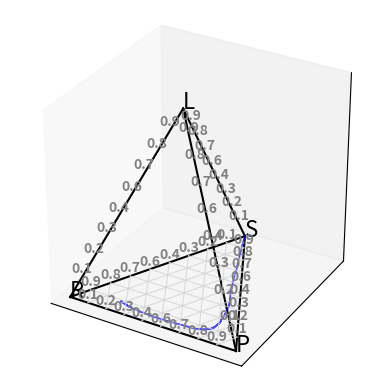

This chart was generated by the following Python code:
import numpy as np
import random
import pandas as pd
import matplotlib.pyplot as plt
from mpl_toolkits.mplot3d import axes3d, Axes3D 
from itertools import combinations


basicRps = [[0,   -1.5,   1,       0.1],
            [1,    0,   -1.5,       0.1],
            [-1.5,   1,   0,       0.1],
            [-0.1, -0.1, -0.1, 0]]

popSize = 4000
w = 0.6

# Population represented just as their frequency of strategies for efficiency,
# I think individual agents in simple dynamics unneccessary overhead
population = np.random.multinomial(popSize, [0.7,0.2, 0.1, 0])


# Average payoff formula, Paper 1
def payoff(population, w=w):
    payoffs = np.zeros(4)
    for i in range(4):
        payoffs[i] = sum(population[j] * basicRps[i][j] for j in range(4))
    return 1 - w + w * (payoffs / (popSize - 1))



"""
Paper coevolutionary dynamics in large but finite populations

'An individidual of type j is chosen for repoduction with probabiiltiy i_j * Pi_j / (N * phi)
where phi = average payoff.
"""

def moranSelection(payoffs, avg, population, w=w):
    probs = np.zeros(4)
    for i in range(4):

        probs[i] = (population[i] * payoffs[i]) / (popSize * avg)

    return probs

R = []
P = []
S = []
L = []


for i in range(100000):
  # Death: uniform random
  killed = random.choices([0, 1, 2, 3], weights=population)[0]
  
  # Birth: fitness-proportional
  p = payoff(population)
  avg = np.sum(p * population) / popSize
  probs = moranSelection(p, avg, population)

  chosen = random.choices([0, 1, 2, 3], weights=probs)[0]
  
  population[chosen] += 1
  population[killed] -= 1

  # Can just use 1 var instead, with list of lists, but mauybe slower?
  R.append(population[0])
  P.append(population[1])
  S.append(population[2])
  L.append(population[3])

  if i % 50 == 0:
    pass
    #print("Population at : ", i, " " , population)

R = np.array(R) / popSize
P =  np.array(P) / popSize 
S =  np.array(S) / popSize
L =  np.array(L) / popSize


df_RPS = pd.DataFrame({"c1": R, "c2": P, "c3": S, "c4": L})

print(df_RPS.tail())







numEdgeLabels = 10


def plot_ax():               #plot tetrahedral outline
    verts=[[0,0,0],
     [1,0,0],
     [0.5,np.sqrt(3)/2,0],
     [0.5,0.28867513, 0.81649658]]
    lines=combinations(verts,2)
    for x in lines:
        line=np.transpose(np.array(x))
        ax.plot3D(line[0],line[1],line[2],c='0')

def label_points():  #create labels of each vertices of the simplex
    a=(np.array([1,0,0,0])) # Barycentric coordinates of vertices (A or c1)
    b=(np.array([0,1,0,0])) # Barycentric coordinates of vertices (B or c2)
    c=(np.array([0,0,1,0])) # Barycentric coordinates of vertices (C or c3)
    d=(np.array([0,0,0,1])) # Barycentric coordinates of vertices (D or c3)
    labels=['R','P','S','L']
    cartesian_points=get_cartesian_array_from_barycentric([a,b,c,d])
    for point,label in zip(cartesian_points,labels):
        if 'a' in label:
            ax.text(point[0],point[1]-0.075,point[2], label, size=16)
        elif 'b' in label:
            ax.text(point[0]+0.02,point[1]-0.02,point[2], label, size=16)
        else:
            ax.text(point[0],point[1],point[2], label, size=16)

def get_cartesian_array_from_barycentric(b):      #tranform from "barycentric" composition space to cartesian coordinates
    verts=[[0,0,0],
         [1,0,0],
         [0.5,np.sqrt(3)/2,0],
         [0.5,0.28867513, 0.81649658]]

    #create transformation array vis https://en.wikipedia.org/wiki/Barycentric_coordinate_system
    t = np.transpose(np.array(verts))        
    t_array=np.array([t.dot(x) for x in b]) #apply transform to all points

    return t_array

def plot_3d_tern(df,c='1', colour="b"): #use function "get_cartesian_array_from_barycentric" to plot the scatter points
#args are b=dataframe to plot and c=scatter point color
    bary_arr=df.values

    verts = np.array([[0,0,0], [1,0,0], [0.5,np.sqrt(3)/2,0], [0.5,0.28867513, 0.81649658]])

    cartesian_points=get_cartesian_array_from_barycentric(bary_arr)
    #ax.scatter(cartesian_points[:,0],cartesian_points[:,1],cartesian_points[:,2],c=c)

    ax.plot(cartesian_points[:,0], cartesian_points[:,1], cartesian_points[:,2], 
            color=colour, linewidth=1.2, alpha=0.7)


def add_edge_labels(ax):  # Add ratio labels along each edge
    verts = np.array([[0,0,0], [1,0,0], [0.5,np.sqrt(3)/2,0], [0.5,0.28867513, 0.81649658]])


    edges = [
        (verts[0], verts[1]),  # A-B
        (verts[2], verts[0]),  # C-A
        (verts[0], verts[3]),  # A-D
        (verts[1], verts[2]),  # B-C
        (verts[1], verts[3]),  # B-D
        (verts[2], verts[3])   # C-D
    ]
    
    ticks = np.linspace(0, 1, numEdgeLabels)[1:-1]  # 0.0 to 1.0 in 5 steps
    tick_labels = [f"{t:.1f}" for t in ticks]

    for start, end in edges:

        for t, label in zip(ticks, tick_labels):
            # Linear interpolation for tick position
           
            pos = (1-t) * start + t * end
            ax.text(pos[0], pos[1], pos[2] + 0.02, 
                    label, size=10, ha='center', color='gray', weight='bold')

def add_grid_lines(ax):  # Add ternary-style grid lines to ABC face
    a = np.array([0, 0, 0])
    b = np.array([1, 0, 0])
    c = np.array([0.5, np.sqrt(3)/2, 0])
    
    ticks = np.linspace(0, 1, numEdgeLabels)[1:-1]  # Exclude 0 and 1 to avoid drawing edges twice

    # Lines parallel to AB
    for t in ticks:
        p1 = (1-t) * c + t * b
        p2 = (1-t) * c + t * a
        line = np.array([p1, p2]).T
        ax.plot3D(line[0], line[1], line[2], color='lightgray', linewidth=0.8, alpha=0.8)

    # Lines parallel to BC
    for t in ticks:
        p1 = (1-t) * a + t * c
        p2 = (1-t) * a + t * b
        line = np.array([p1, p2]).T
        ax.plot3D(line[0], line[1], line[2], color='lightgray', linewidth=0.8, alpha=0.8)

    # Lines parallel to AC
    for t in ticks:
        p1 = (1-t) * b + t * c
        p2 = (1-t) * b + t * a
        line = np.array([p1, p2]).T
        ax.plot3D(line[0], line[1], line[2], color='lightgray', linewidth=0.8, alpha=0.8)




fig = plt.figure()
ax = fig.add_subplot(111, projection="3d")

plot_ax() #call function to draw tetrahedral outline

label_points() #label the vertices


plot_3d_tern(df_RPS,'g') #...


add_edge_labels(ax)
add_grid_lines(ax)

ax.grid(False)
ax.set_xticks([])
ax.set_yticks([])
ax.set_zticks([])
ax.set_box_aspect([1,1,1])

#ax.view_init(elev=20, azim=120)




plt.show()